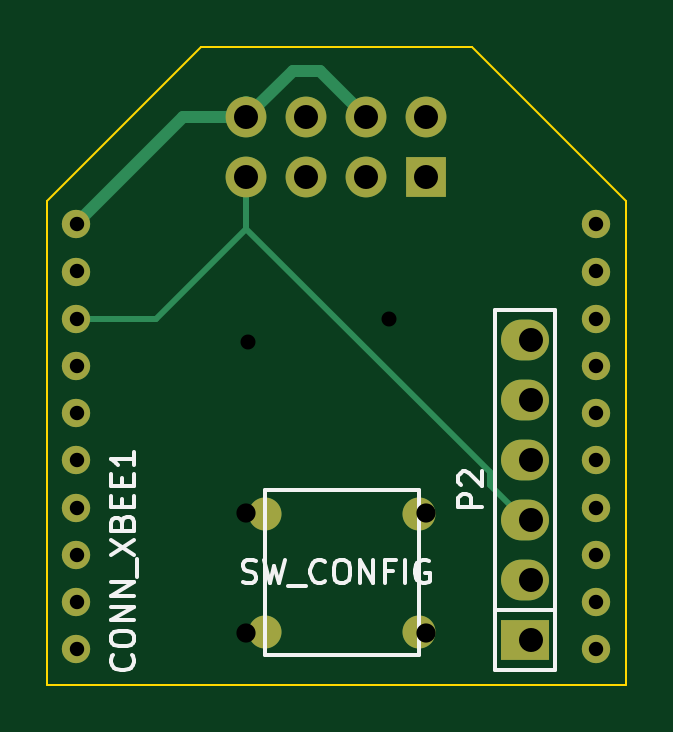
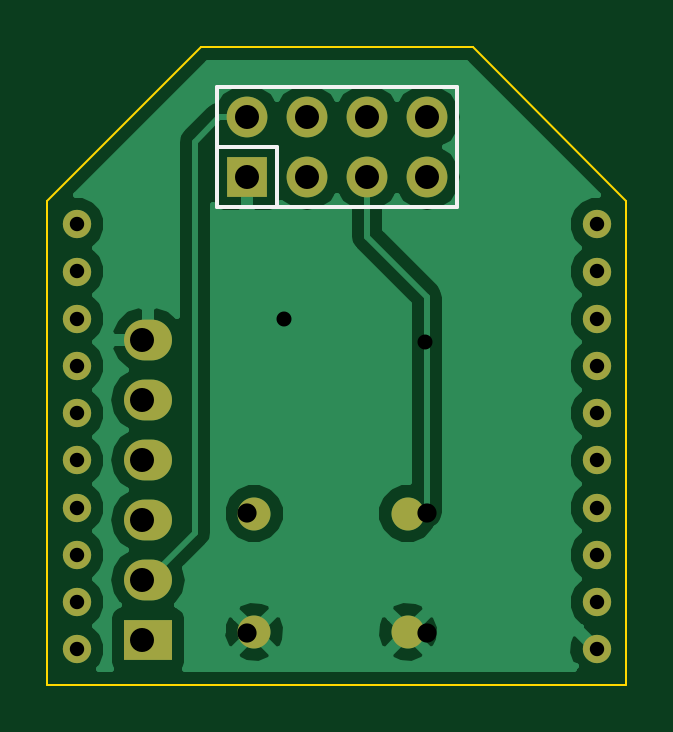
Circuit board: 8 layer files. Board 24.5 x 27.0 mm.
- bottom_copper: XBee_esp8266.GBL (22906 bytes)
- bottom_silk: XBee_esp8266.GBO (736 bytes)
- bottom_mask: XBee_esp8266.GBS (1468 bytes)
- outline: XBee_esp8266.GKO (608 bytes)
- top_copper: XBee_esp8266.GTL (2198 bytes)
- top_silk: XBee_esp8266.GTO (5962 bytes)
- top_mask: XBee_esp8266.GTS (1468 bytes)
- drill: XBee_esp8266.XLN (854 bytes)

=== bottom_copper: XBee_esp8266.GBL (22906 bytes, source omitted) ===
=== bottom_silk: XBee_esp8266.GBO ===
G04 #@! TF.FileFunction,Legend,Bot*
%FSLAX46Y46*%
G04 Gerber Fmt 4.6, Leading zero omitted, Abs format (unit mm)*
G04 Created by KiCad (PCBNEW (2014-11-17 BZR 5289)-product) date Mon 26 Jan 2015 09:38:41 AM EST*
%MOMM*%
G01*
G04 APERTURE LIST*
%ADD10C,0.100000*%
%ADD11C,0.150000*%
G04 APERTURE END LIST*
D10*
D11*
X185790000Y-110790000D02*
X178170000Y-110790000D01*
X178170000Y-110790000D02*
X178170000Y-105710000D01*
X178170000Y-105710000D02*
X188330000Y-105710000D01*
X188330000Y-105710000D02*
X188330000Y-108250000D01*
X188330000Y-110790000D02*
X185790000Y-110790000D01*
X188330000Y-108250000D02*
X185790000Y-108250000D01*
X185790000Y-108250000D02*
X185790000Y-110790000D01*
X188330000Y-110790000D02*
X188330000Y-108250000D01*
M02*

=== bottom_mask: XBee_esp8266.GBS ===
G04 #@! TF.FileFunction,Soldermask,Bot*
%FSLAX46Y46*%
G04 Gerber Fmt 4.6, Leading zero omitted, Abs format (unit mm)*
G04 Created by KiCad (PCBNEW (2014-11-17 BZR 5289)-product) date Mon 26 Jan 2015 09:38:41 AM EST*
%MOMM*%
G01*
G04 APERTURE LIST*
%ADD10C,0.100000*%
%ADD11C,1.397000*%
%ADD12C,1.200000*%
%ADD13R,1.727200X1.727200*%
%ADD14O,1.727200X1.727200*%
%ADD15R,2.032000X1.727200*%
%ADD16O,2.032000X1.727200*%
G04 APERTURE END LIST*
D10*
D11*
X186750000Y-123750000D03*
X186750000Y-128750000D03*
X180250000Y-123750000D03*
X180250000Y-128750000D03*
D12*
X172250000Y-111500000D03*
X172250000Y-113500000D03*
X172250000Y-115500000D03*
X172250000Y-117500000D03*
X172250000Y-119500000D03*
X172250000Y-121500000D03*
X172250000Y-123500000D03*
X172250000Y-125500000D03*
X172250000Y-127500000D03*
X172250000Y-129500000D03*
X194250000Y-111500000D03*
X194250000Y-113500000D03*
X194250000Y-115500000D03*
X194250000Y-117500000D03*
X194250000Y-119500000D03*
X194250000Y-121500000D03*
X194250000Y-123500000D03*
X194250000Y-125500000D03*
X194250000Y-127500000D03*
X194250000Y-129500000D03*
D13*
X187060000Y-109520000D03*
D14*
X187060000Y-106980000D03*
X184520000Y-109520000D03*
X184520000Y-106980000D03*
X181980000Y-109520000D03*
X181980000Y-106980000D03*
X179440000Y-109520000D03*
X179440000Y-106980000D03*
D15*
X191250000Y-129100000D03*
D16*
X191250000Y-126560000D03*
X191250000Y-124020000D03*
X191250000Y-121480000D03*
X191250000Y-118940000D03*
X191250000Y-116400000D03*
M02*

=== outline: XBee_esp8266.GKO ===
G04 #@! TF.FileFunction,Profile,NP*
%FSLAX46Y46*%
G04 Gerber Fmt 4.6, Leading zero omitted, Abs format (unit mm)*
G04 Created by KiCad (PCBNEW (2014-11-17 BZR 5289)-product) date Mon 26 Jan 2015 09:38:41 AM EST*
%MOMM*%
G01*
G04 APERTURE LIST*
%ADD10C,0.100000*%
G04 APERTURE END LIST*
D10*
X171000000Y-110500000D02*
X171000000Y-131000000D01*
X177500000Y-104000000D02*
X171000000Y-110500000D01*
X189000000Y-104000000D02*
X177500000Y-104000000D01*
X195500000Y-110500000D02*
X189000000Y-104000000D01*
X195500000Y-131000000D02*
X195500000Y-110500000D01*
X171000000Y-131000000D02*
X195500000Y-131000000D01*
M02*

=== top_copper: XBee_esp8266.GTL ===
G04 #@! TF.FileFunction,Copper,L1,Top,Signal*
%FSLAX46Y46*%
G04 Gerber Fmt 4.6, Leading zero omitted, Abs format (unit mm)*
G04 Created by KiCad (PCBNEW (2014-11-17 BZR 5289)-product) date Mon 26 Jan 2015 09:38:41 AM EST*
%MOMM*%
G01*
G04 APERTURE LIST*
%ADD10C,0.100000*%
%ADD11C,1.397000*%
%ADD12C,1.200000*%
%ADD13R,1.727200X1.727200*%
%ADD14O,1.727200X1.727200*%
%ADD15R,2.032000X1.727200*%
%ADD16O,2.032000X1.727200*%
%ADD17C,0.500000*%
%ADD18C,0.254000*%
G04 APERTURE END LIST*
D10*
D11*
X186750000Y-123750000D03*
X186750000Y-128750000D03*
X180250000Y-123750000D03*
X180250000Y-128750000D03*
D12*
X172250000Y-111500000D03*
X172250000Y-113500000D03*
X172250000Y-115500000D03*
X172250000Y-117500000D03*
X172250000Y-119500000D03*
X172250000Y-121500000D03*
X172250000Y-123500000D03*
X172250000Y-125500000D03*
X172250000Y-127500000D03*
X172250000Y-129500000D03*
X194250000Y-111500000D03*
X194250000Y-113500000D03*
X194250000Y-115500000D03*
X194250000Y-117500000D03*
X194250000Y-119500000D03*
X194250000Y-121500000D03*
X194250000Y-123500000D03*
X194250000Y-125500000D03*
X194250000Y-127500000D03*
X194250000Y-129500000D03*
D13*
X187060000Y-109520000D03*
D14*
X187060000Y-106980000D03*
X184520000Y-109520000D03*
X184520000Y-106980000D03*
X181980000Y-109520000D03*
X181980000Y-106980000D03*
X179440000Y-109520000D03*
X179440000Y-106980000D03*
D15*
X191250000Y-129100000D03*
D16*
X191250000Y-126560000D03*
X191250000Y-124020000D03*
X191250000Y-121480000D03*
X191250000Y-118940000D03*
X191250000Y-116400000D03*
D17*
X179440000Y-106980000D02*
X181420000Y-105000000D01*
X182540000Y-105000000D02*
X184520000Y-106980000D01*
X181420000Y-105000000D02*
X182540000Y-105000000D01*
X172250000Y-111500000D02*
X176770000Y-106980000D01*
X176770000Y-106980000D02*
X179440000Y-106980000D01*
X179440000Y-106310000D02*
X179440000Y-106980000D01*
D18*
X179440000Y-109520000D02*
X179440000Y-111690000D01*
X179440000Y-111690000D02*
X175630000Y-115500000D01*
X175630000Y-115500000D02*
X172250000Y-115500000D01*
X189750000Y-122520000D02*
X191250000Y-124020000D01*
X189750000Y-122000000D02*
X189750000Y-122520000D01*
X179440000Y-111690000D02*
X189750000Y-122000000D01*
X191350000Y-129100000D02*
X191500000Y-129100000D01*
M02*

=== top_silk: XBee_esp8266.GTO ===
G04 #@! TF.FileFunction,Legend,Top*
%FSLAX46Y46*%
G04 Gerber Fmt 4.6, Leading zero omitted, Abs format (unit mm)*
G04 Created by KiCad (PCBNEW (2014-11-17 BZR 5289)-product) date Mon 26 Jan 2015 09:38:41 AM EST*
%MOMM*%
G01*
G04 APERTURE LIST*
%ADD10C,0.100000*%
%ADD11C,0.150000*%
G04 APERTURE END LIST*
D10*
D11*
X186750000Y-122750000D02*
X180250000Y-122750000D01*
X180250000Y-122750000D02*
X180250000Y-129750000D01*
X180250000Y-129750000D02*
X186750000Y-129750000D01*
X186750000Y-129750000D02*
X186750000Y-122750000D01*
X189980000Y-127830000D02*
X189980000Y-115130000D01*
X189980000Y-115130000D02*
X192520000Y-115130000D01*
X192520000Y-115130000D02*
X192520000Y-127830000D01*
X189980000Y-130370000D02*
X189980000Y-127830000D01*
X189980000Y-127830000D02*
X192520000Y-127830000D01*
X189980000Y-130370000D02*
X192520000Y-130370000D01*
X192520000Y-130370000D02*
X192520000Y-127830000D01*
X179297619Y-126654762D02*
X179440476Y-126702381D01*
X179678572Y-126702381D01*
X179773810Y-126654762D01*
X179821429Y-126607143D01*
X179869048Y-126511905D01*
X179869048Y-126416667D01*
X179821429Y-126321429D01*
X179773810Y-126273810D01*
X179678572Y-126226190D01*
X179488095Y-126178571D01*
X179392857Y-126130952D01*
X179345238Y-126083333D01*
X179297619Y-125988095D01*
X179297619Y-125892857D01*
X179345238Y-125797619D01*
X179392857Y-125750000D01*
X179488095Y-125702381D01*
X179726191Y-125702381D01*
X179869048Y-125750000D01*
X180202381Y-125702381D02*
X180440476Y-126702381D01*
X180630953Y-125988095D01*
X180821429Y-126702381D01*
X181059524Y-125702381D01*
X181202381Y-126797619D02*
X181964286Y-126797619D01*
X182773810Y-126607143D02*
X182726191Y-126654762D01*
X182583334Y-126702381D01*
X182488096Y-126702381D01*
X182345238Y-126654762D01*
X182250000Y-126559524D01*
X182202381Y-126464286D01*
X182154762Y-126273810D01*
X182154762Y-126130952D01*
X182202381Y-125940476D01*
X182250000Y-125845238D01*
X182345238Y-125750000D01*
X182488096Y-125702381D01*
X182583334Y-125702381D01*
X182726191Y-125750000D01*
X182773810Y-125797619D01*
X183392857Y-125702381D02*
X183583334Y-125702381D01*
X183678572Y-125750000D01*
X183773810Y-125845238D01*
X183821429Y-126035714D01*
X183821429Y-126369048D01*
X183773810Y-126559524D01*
X183678572Y-126654762D01*
X183583334Y-126702381D01*
X183392857Y-126702381D01*
X183297619Y-126654762D01*
X183202381Y-126559524D01*
X183154762Y-126369048D01*
X183154762Y-126035714D01*
X183202381Y-125845238D01*
X183297619Y-125750000D01*
X183392857Y-125702381D01*
X184250000Y-126702381D02*
X184250000Y-125702381D01*
X184821429Y-126702381D01*
X184821429Y-125702381D01*
X185630953Y-126178571D02*
X185297619Y-126178571D01*
X185297619Y-126702381D02*
X185297619Y-125702381D01*
X185773810Y-125702381D01*
X186154762Y-126702381D02*
X186154762Y-125702381D01*
X187154762Y-125750000D02*
X187059524Y-125702381D01*
X186916667Y-125702381D01*
X186773809Y-125750000D01*
X186678571Y-125845238D01*
X186630952Y-125940476D01*
X186583333Y-126130952D01*
X186583333Y-126273810D01*
X186630952Y-126464286D01*
X186678571Y-126559524D01*
X186773809Y-126654762D01*
X186916667Y-126702381D01*
X187011905Y-126702381D01*
X187154762Y-126654762D01*
X187202381Y-126607143D01*
X187202381Y-126273810D01*
X187011905Y-126273810D01*
X174607143Y-129750000D02*
X174654762Y-129797619D01*
X174702381Y-129940476D01*
X174702381Y-130035714D01*
X174654762Y-130178572D01*
X174559524Y-130273810D01*
X174464286Y-130321429D01*
X174273810Y-130369048D01*
X174130952Y-130369048D01*
X173940476Y-130321429D01*
X173845238Y-130273810D01*
X173750000Y-130178572D01*
X173702381Y-130035714D01*
X173702381Y-129940476D01*
X173750000Y-129797619D01*
X173797619Y-129750000D01*
X173702381Y-129130953D02*
X173702381Y-128940476D01*
X173750000Y-128845238D01*
X173845238Y-128750000D01*
X174035714Y-128702381D01*
X174369048Y-128702381D01*
X174559524Y-128750000D01*
X174654762Y-128845238D01*
X174702381Y-128940476D01*
X174702381Y-129130953D01*
X174654762Y-129226191D01*
X174559524Y-129321429D01*
X174369048Y-129369048D01*
X174035714Y-129369048D01*
X173845238Y-129321429D01*
X173750000Y-129226191D01*
X173702381Y-129130953D01*
X174702381Y-128273810D02*
X173702381Y-128273810D01*
X174702381Y-127702381D01*
X173702381Y-127702381D01*
X174702381Y-127226191D02*
X173702381Y-127226191D01*
X174702381Y-126654762D01*
X173702381Y-126654762D01*
X174797619Y-126416667D02*
X174797619Y-125654762D01*
X173702381Y-125511905D02*
X174702381Y-124845238D01*
X173702381Y-124845238D02*
X174702381Y-125511905D01*
X174178571Y-124130952D02*
X174226190Y-123988095D01*
X174273810Y-123940476D01*
X174369048Y-123892857D01*
X174511905Y-123892857D01*
X174607143Y-123940476D01*
X174654762Y-123988095D01*
X174702381Y-124083333D01*
X174702381Y-124464286D01*
X173702381Y-124464286D01*
X173702381Y-124130952D01*
X173750000Y-124035714D01*
X173797619Y-123988095D01*
X173892857Y-123940476D01*
X173988095Y-123940476D01*
X174083333Y-123988095D01*
X174130952Y-124035714D01*
X174178571Y-124130952D01*
X174178571Y-124464286D01*
X174178571Y-123464286D02*
X174178571Y-123130952D01*
X174702381Y-122988095D02*
X174702381Y-123464286D01*
X173702381Y-123464286D01*
X173702381Y-122988095D01*
X174178571Y-122559524D02*
X174178571Y-122226190D01*
X174702381Y-122083333D02*
X174702381Y-122559524D01*
X173702381Y-122559524D01*
X173702381Y-122083333D01*
X174702381Y-121130952D02*
X174702381Y-121702381D01*
X174702381Y-121416667D02*
X173702381Y-121416667D01*
X173845238Y-121511905D01*
X173940476Y-121607143D01*
X173988095Y-121702381D01*
X189416381Y-123488095D02*
X188416381Y-123488095D01*
X188416381Y-123107142D01*
X188464000Y-123011904D01*
X188511619Y-122964285D01*
X188606857Y-122916666D01*
X188749714Y-122916666D01*
X188844952Y-122964285D01*
X188892571Y-123011904D01*
X188940190Y-123107142D01*
X188940190Y-123488095D01*
X188511619Y-122535714D02*
X188464000Y-122488095D01*
X188416381Y-122392857D01*
X188416381Y-122154761D01*
X188464000Y-122059523D01*
X188511619Y-122011904D01*
X188606857Y-121964285D01*
X188702095Y-121964285D01*
X188844952Y-122011904D01*
X189416381Y-122583333D01*
X189416381Y-121964285D01*
M02*

=== top_mask: XBee_esp8266.GTS ===
G04 #@! TF.FileFunction,Soldermask,Top*
%FSLAX46Y46*%
G04 Gerber Fmt 4.6, Leading zero omitted, Abs format (unit mm)*
G04 Created by KiCad (PCBNEW (2014-11-17 BZR 5289)-product) date Mon 26 Jan 2015 09:38:41 AM EST*
%MOMM*%
G01*
G04 APERTURE LIST*
%ADD10C,0.100000*%
%ADD11C,1.397000*%
%ADD12C,1.200000*%
%ADD13R,1.727200X1.727200*%
%ADD14O,1.727200X1.727200*%
%ADD15R,2.032000X1.727200*%
%ADD16O,2.032000X1.727200*%
G04 APERTURE END LIST*
D10*
D11*
X186750000Y-123750000D03*
X186750000Y-128750000D03*
X180250000Y-123750000D03*
X180250000Y-128750000D03*
D12*
X172250000Y-111500000D03*
X172250000Y-113500000D03*
X172250000Y-115500000D03*
X172250000Y-117500000D03*
X172250000Y-119500000D03*
X172250000Y-121500000D03*
X172250000Y-123500000D03*
X172250000Y-125500000D03*
X172250000Y-127500000D03*
X172250000Y-129500000D03*
X194250000Y-111500000D03*
X194250000Y-113500000D03*
X194250000Y-115500000D03*
X194250000Y-117500000D03*
X194250000Y-119500000D03*
X194250000Y-121500000D03*
X194250000Y-123500000D03*
X194250000Y-125500000D03*
X194250000Y-127500000D03*
X194250000Y-129500000D03*
D13*
X187060000Y-109520000D03*
D14*
X187060000Y-106980000D03*
X184520000Y-109520000D03*
X184520000Y-106980000D03*
X181980000Y-109520000D03*
X181980000Y-106980000D03*
X179440000Y-109520000D03*
X179440000Y-106980000D03*
D15*
X191250000Y-129100000D03*
D16*
X191250000Y-126560000D03*
X191250000Y-124020000D03*
X191250000Y-121480000D03*
X191250000Y-118940000D03*
X191250000Y-116400000D03*
M02*

=== drill: XBee_esp8266.XLN ===
M48
;DRILL file {kicad (2014-11-17 BZR 5289)-product} date Fri 09 Jan 2015 11:16:58 AM EST
;FORMAT={-:-/ absolute / inch / decimal}
FMAT,2
INCH,TZ
T1C0.024
T2C0.025
T3C0.032
T4C0.040
%
G90
G05
M72
T1
X6.7815Y-4.3898
X6.7815Y-4.4685
X6.7815Y-4.5472
X6.7815Y-4.626
X6.7815Y-4.7047
X6.7815Y-4.7835
X6.7815Y-4.8622
X6.7815Y-4.9409
X6.7815Y-5.0197
X6.7815Y-5.0984
X7.6476Y-4.3898
X7.6476Y-4.4685
X7.6476Y-4.5472
X7.6476Y-4.626
X7.6476Y-4.7047
X7.6476Y-4.7835
X7.6476Y-4.8622
X7.6476Y-4.9409
X7.6476Y-5.0197
X7.6476Y-5.0984
T2
X7.0669Y-4.5866
X7.3031Y-4.5472
T3
X7.0646Y-4.8705
X7.0646Y-5.0705
X7.3646Y-4.8705
X7.3646Y-5.0705
T4
X7.0646Y-4.2118
X7.0646Y-4.3118
X7.1646Y-4.2118
X7.1646Y-4.3118
X7.2646Y-4.2118
X7.2646Y-4.3118
X7.3646Y-4.2118
X7.3646Y-4.3118
X7.5394Y-4.5827
X7.5394Y-4.6827
X7.5394Y-4.7827
X7.5394Y-4.8827
X7.5394Y-4.9827
X7.5394Y-5.0827
T0
M30
